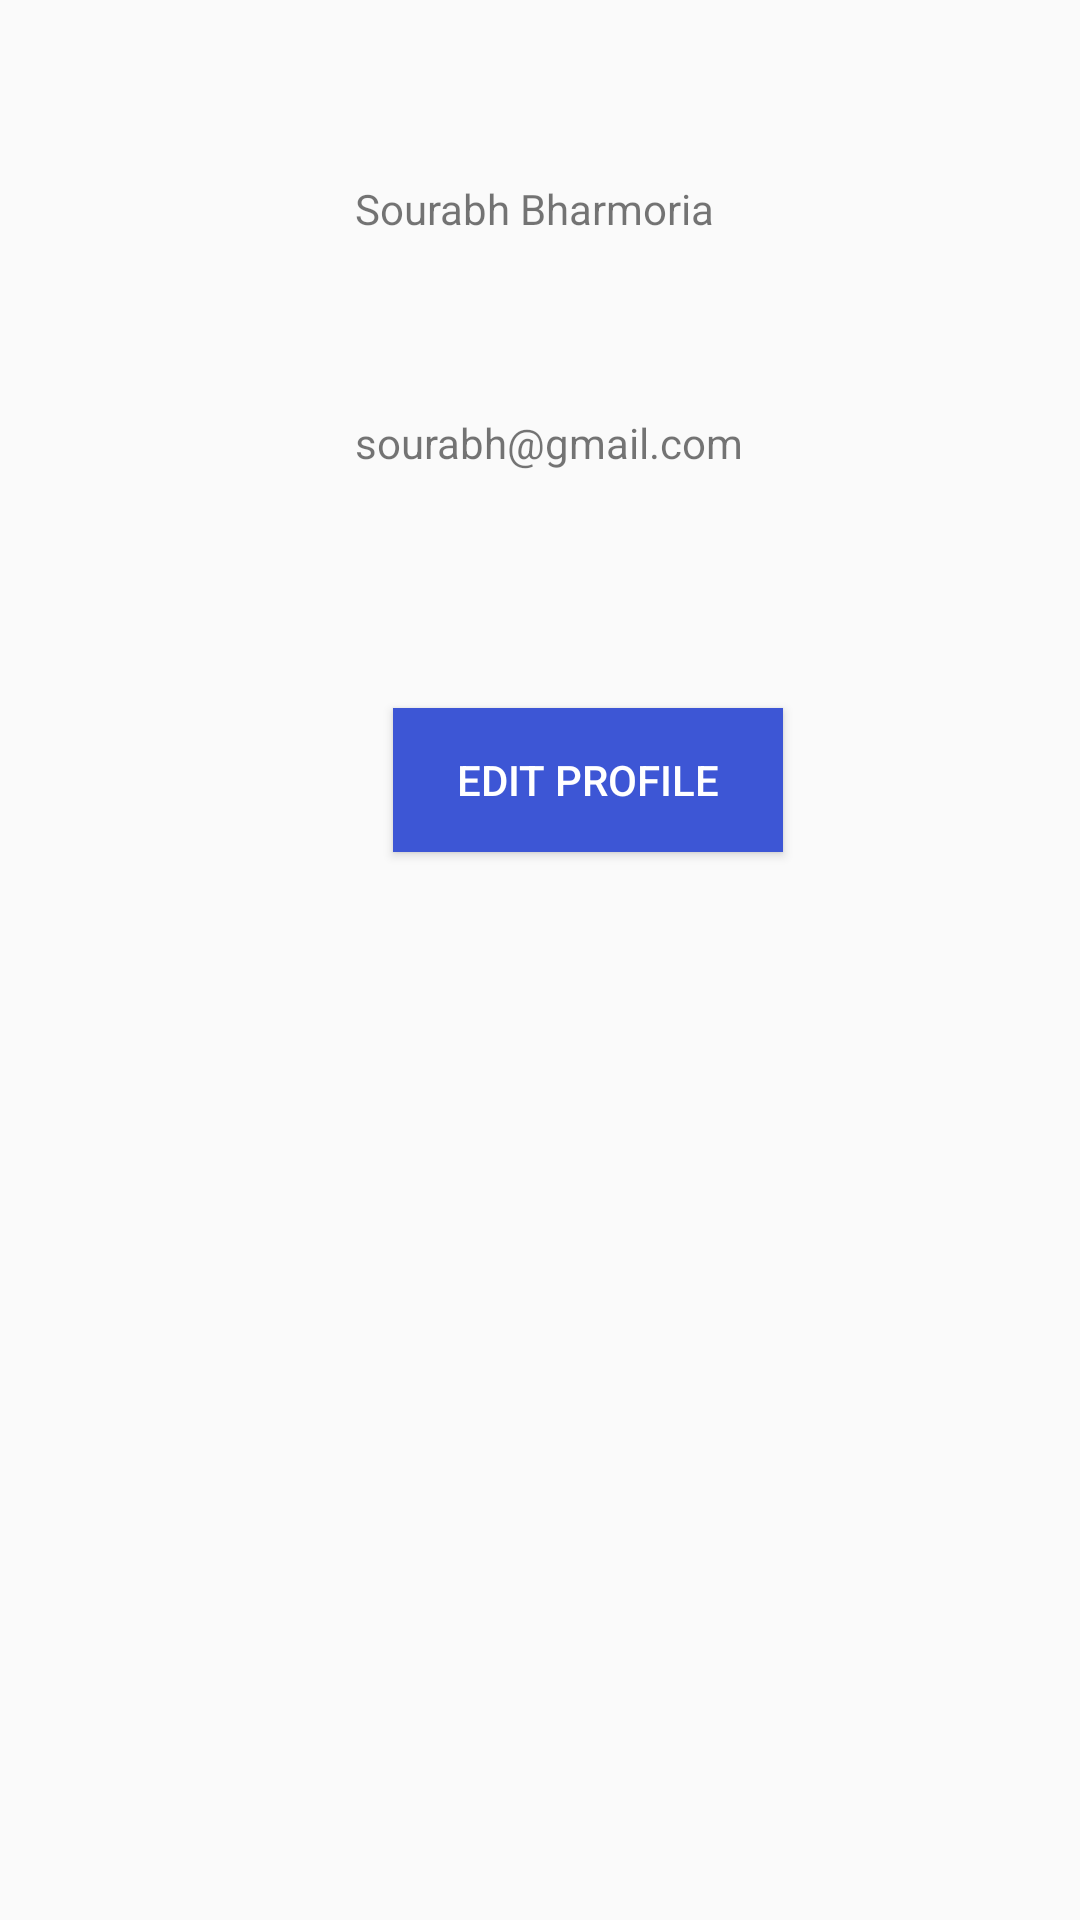

Android layout source for this screen:
<!-- AndroidManifest.xml: application theme Theme.ActivityExample -->
<!-- res/layout/activity_fifth.xml -->
<?xml version="1.0" encoding="utf-8"?>
<androidx.constraintlayout.widget.ConstraintLayout xmlns:android="http://schemas.android.com/apk/res/android"
    android:layout_width="match_parent"
    android:layout_height="match_parent"
    xmlns:app="http://schemas.android.com/apk/res-auto">

    <TextView
        android:id="@+id/TextView1"
        android:layout_width="150dp"
        android:layout_height="50dp"
        android:layout_marginTop="60dp"
        android:text="Sourabh Bharmoria"
        app:layout_constraintEnd_toEndOf="parent"
        app:layout_constraintHorizontal_bias="0.563"
        app:layout_constraintStart_toStartOf="parent"
        app:layout_constraintTop_toTopOf="parent" />

    <TextView
        android:id="@+id/TextView2"
        android:layout_width="150dp"
        android:layout_height="50dp"
        android:layout_marginTop="28dp"
        android:text="sourabh@gmail.com"
        app:layout_constraintEnd_toEndOf="parent"
        app:layout_constraintHorizontal_bias="0.563"
        app:layout_constraintStart_toStartOf="parent"
        app:layout_constraintTop_toBottomOf="@+id/TextView1" />

    <Button
        android:id="@+id/editButton"
        android:layout_width="130dp"
        android:layout_height="wrap_content"
        android:layout_marginTop="48dp"
        android:background="#3D56D5"
        android:text="Edit Profile"
        android:textColor="@color/white"
        app:layout_constraintEnd_toEndOf="parent"
        app:layout_constraintHorizontal_bias="0.569"
        app:layout_constraintStart_toStartOf="parent"
        app:layout_constraintTop_toBottomOf="@+id/TextView2" />


</androidx.constraintlayout.widget.ConstraintLayout>
<!-- resources referenced by this layout -->
<resources>
  <style name="Theme.ActivityExample" parent="Theme.AppCompat.Light.NoActionBar">
          
      </style>
  <!-- not gathered from this repository: default colours our renderer supplied (Android Studio template values) -->
  <color name="white">#FFFFFFFF</color>
</resources>
